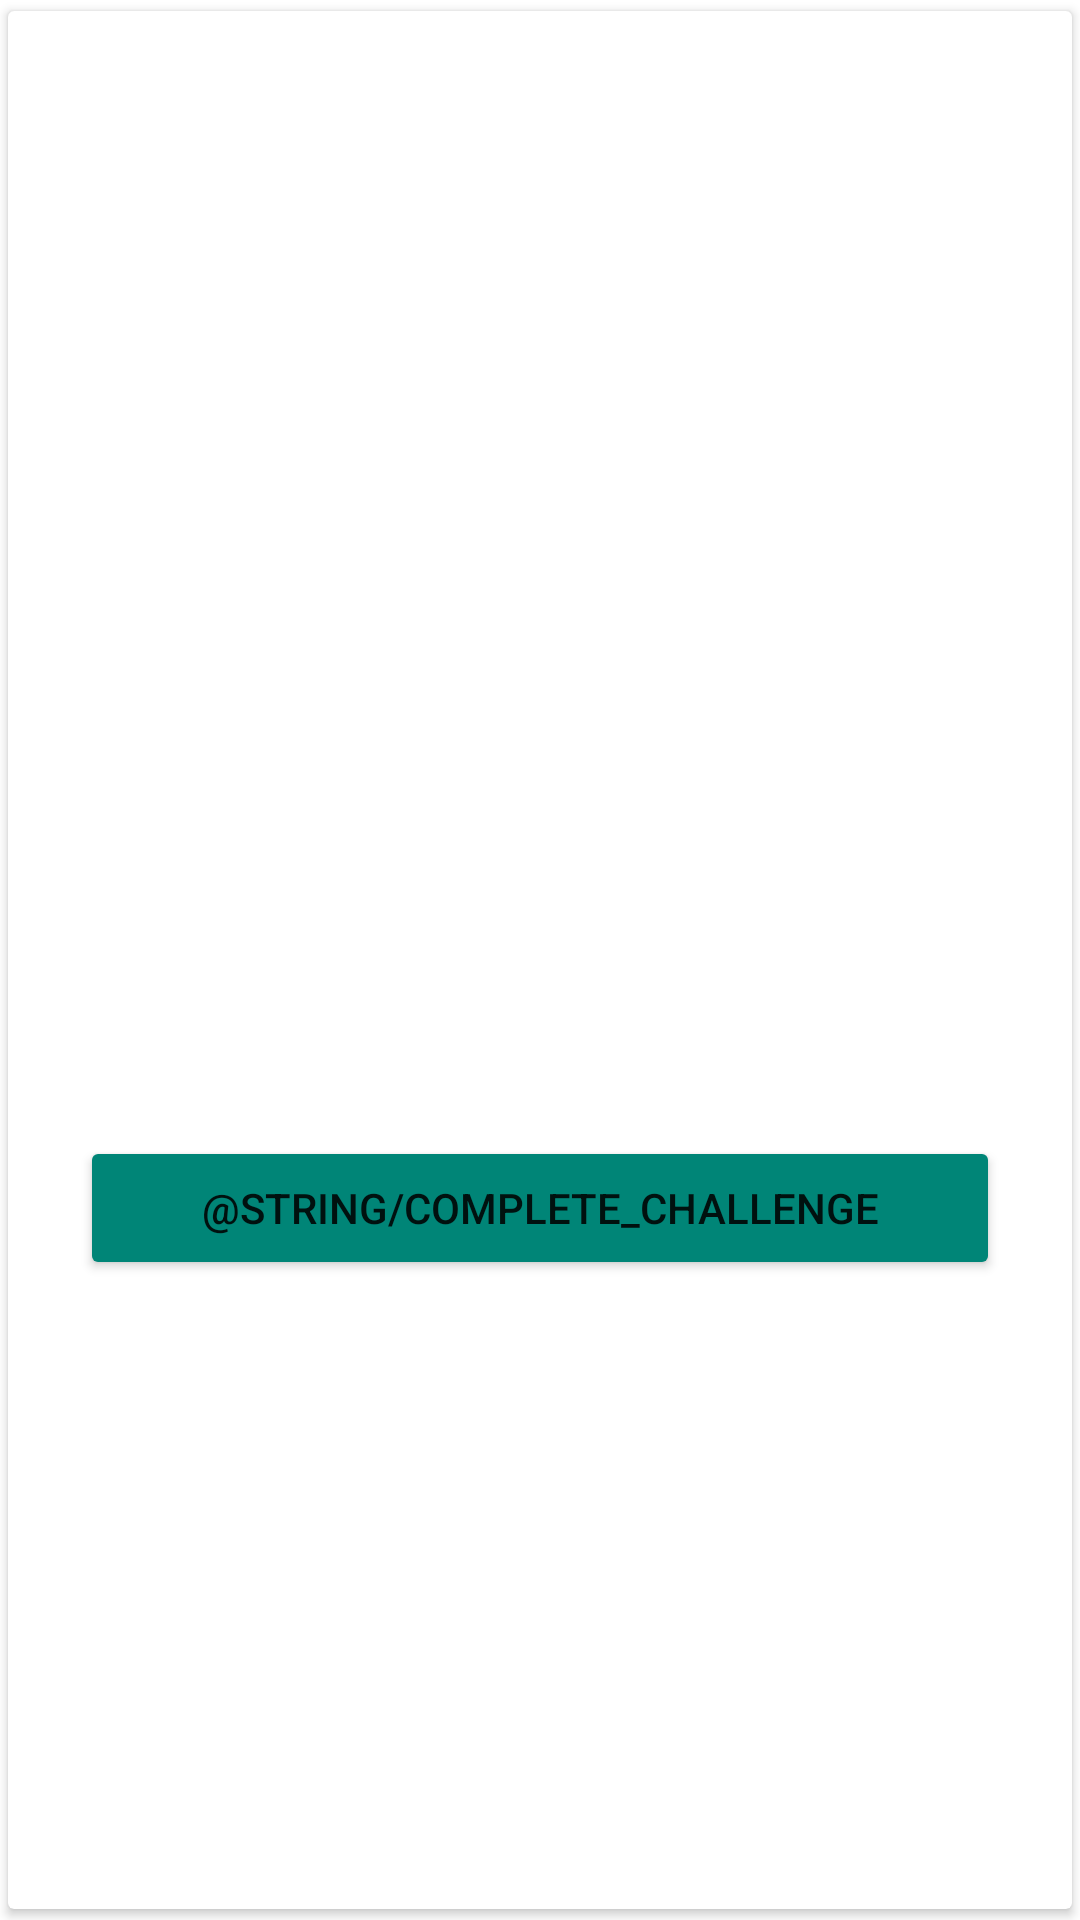

This screen was rendered from an Android layout file. Write that file and the resources it references.
<!-- AndroidManifest.xml: application theme AppTheme -->
<!-- res/layout/challenge_item_current.xml -->
<?xml version="1.0" encoding="utf-8"?>
<androidx.cardview.widget.CardView
    xmlns:android="http://schemas.android.com/apk/res/android"
    xmlns:app="http://schemas.android.com/apk/res-auto"
    xmlns:tools="http://schemas.android.com/tools"
    android:id="@+id/cardView"
    android:layout_width="match_parent"
    android:layout_height="wrap_content"
    android:layout_gravity="center"
    app:cardUseCompatPadding="true">
<FrameLayout
android:layout_width="match_parent"
android:layout_height="wrap_content">


<androidx.constraintlayout.widget.ConstraintLayout
    android:layout_width="match_parent"
    android:layout_height="wrap_content"
    android:gravity="center"
    android:orientation="vertical"
    android:padding="24dp">

    <ImageView
        android:id="@+id/challengeImage"
        android:layout_width="match_parent"
        android:layout_height="wrap_content"
        app:layout_constraintEnd_toEndOf="parent"
        app:layout_constraintStart_toStartOf="parent"
        app:layout_constraintTop_toTopOf="parent" />

    <TextView
        android:id="@+id/challengeTitle"
        style="@style/TextAppearance.AppCompat.Title"
        android:layout_width="wrap_content"
        android:layout_height="wrap_content"
        app:layout_constraintEnd_toEndOf="parent"
        app:layout_constraintStart_toStartOf="parent"
        app:layout_constraintTop_toBottomOf="@id/challengeImage"/>

    <ScrollView
        android:id="@+id/ScrollviewDescription"
        android:layout_width="match_parent"
        android:layout_height="300dp"
        android:paddingTop="24dp"
        app:layout_constraintEnd_toEndOf="parent"
        app:layout_constraintStart_toStartOf="parent"
        app:layout_constraintTop_toBottomOf="@id/challengeTitle">

        <LinearLayout
            android:layout_width="match_parent"
            android:layout_height="wrap_content"
            android:gravity="center"
            android:orientation="vertical">

            <TextView
                android:id="@+id/challengeDescription"
                style="@style/TextAppearance.AppCompat.Body1"
                android:layout_width="match_parent"
                android:layout_height="wrap_content" />
        </LinearLayout>
    </ScrollView>

    <Button
        android:id="@+id/challengeComplete"
        android:layout_width="match_parent"
        android:layout_height="wrap_content"
        android:layout_marginTop="24dp"
        android:text="@string/complete_challenge"
        app:backgroundTint="@color/colorPrimary"
        app:layout_constraintBottom_toBottomOf="parent"
        app:layout_constraintEnd_toEndOf="parent"
        app:layout_constraintStart_toStartOf="parent"
        app:layout_constraintTop_toBottomOf="@id/ScrollviewDescription" />
</androidx.constraintlayout.widget.ConstraintLayout>
</FrameLayout>
</androidx.cardview.widget.CardView>
<!-- resources referenced by this layout -->
<resources>
  <color name="colorPrimary">#008577</color>
  <style name="AppTheme" parent="Theme.MaterialComponents.Light.NoActionBar">
          
          <item name="colorPrimary">@color/colorPrimary</item>
          <item name="colorPrimaryDark">@color/colorPrimaryDark</item>
          <item name="colorAccent">@color/colorAccent</item>
          <item name="actionMenuTextColor">@color/colorWhite</item>
          <item name="android:actionMenuTextColor">@color/colorWhite</item>
      </style>
  <color name="colorPrimaryDark">#00574B</color>
  <color name="colorAccent">#D81B60</color>
  <color name="colorWhite">#FFFFFF</color>
</resources>
